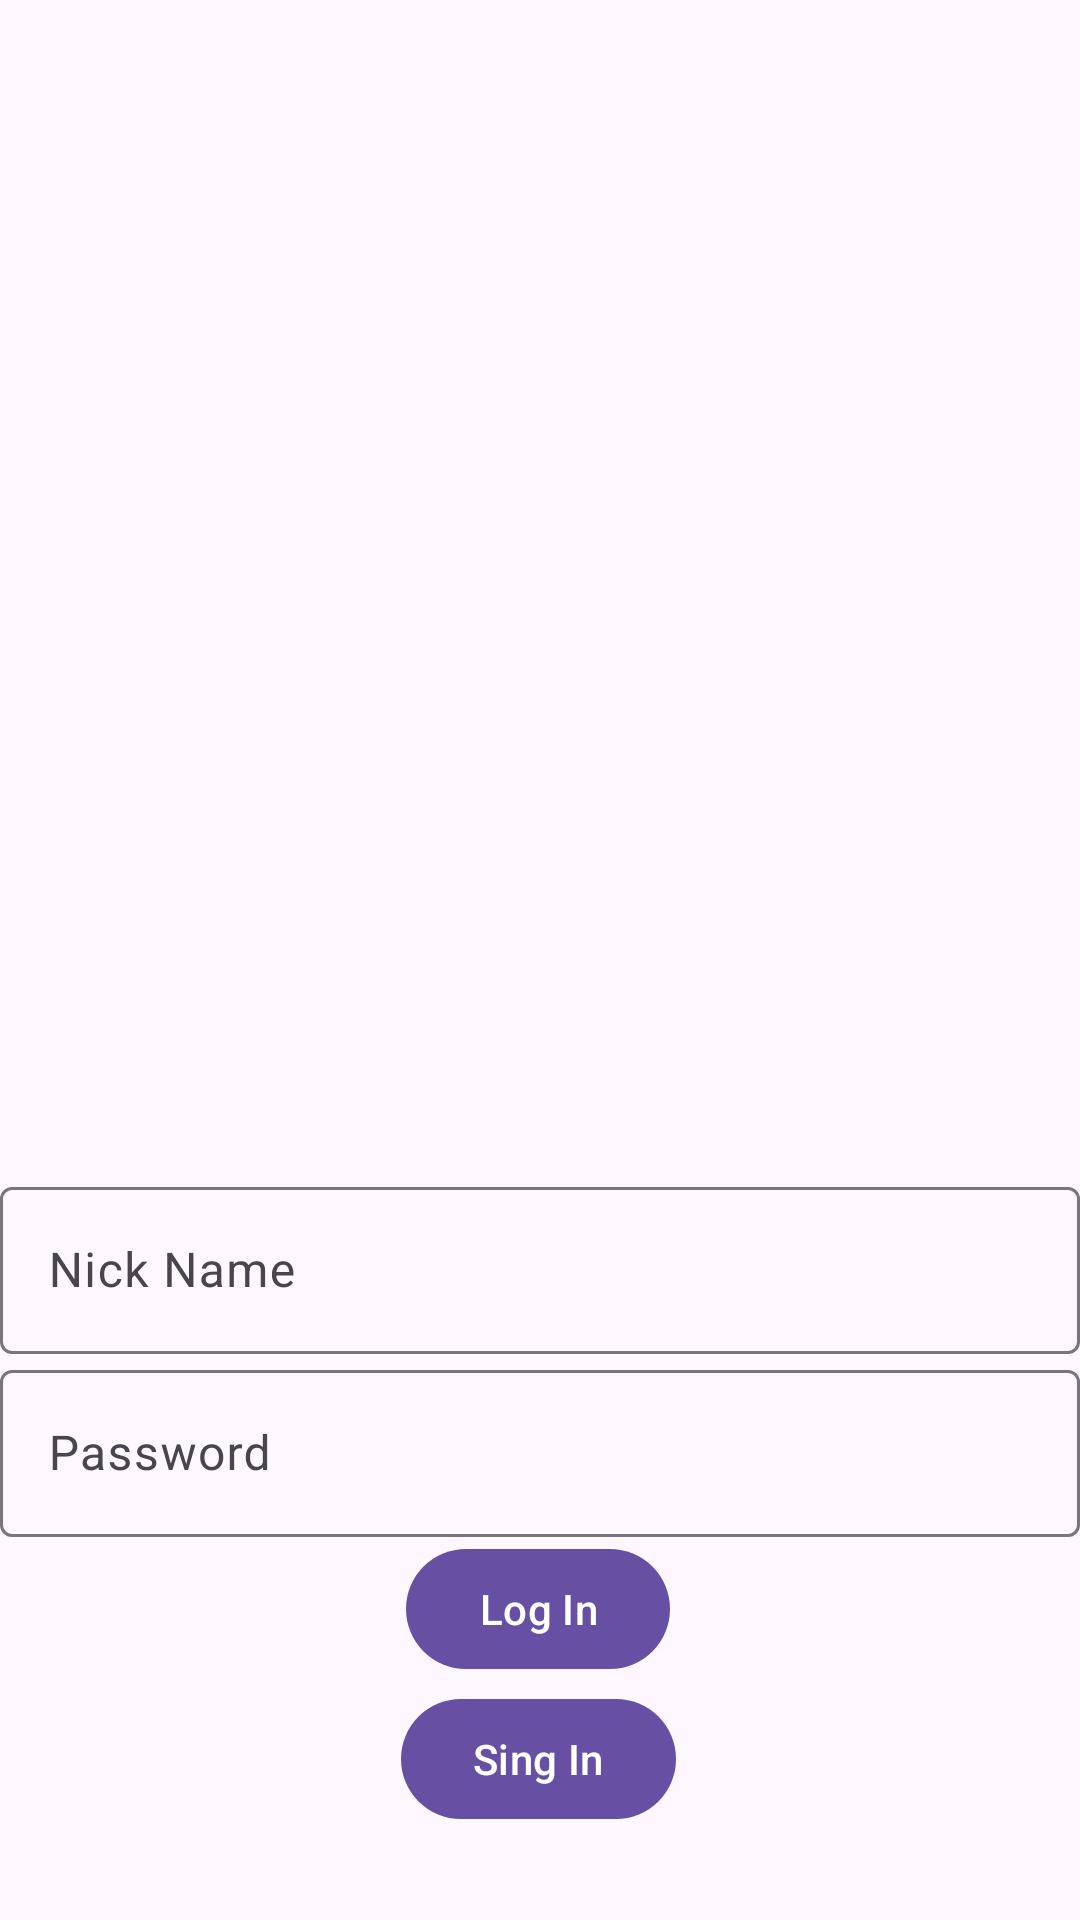

The Android layout XML behind this screen, and the referenced resources:
<!-- AndroidManifest.xml: application theme Theme.FarmerApp -->
<!-- res/layout/fragment_login.xml -->
<?xml version="1.0" encoding="utf-8"?>
<androidx.constraintlayout.widget.ConstraintLayout xmlns:android="http://schemas.android.com/apk/res/android"
    xmlns:app="http://schemas.android.com/apk/res-auto"
    xmlns:tools="http://schemas.android.com/tools"
    android:layout_width="match_parent"
    android:layout_height="match_parent"
    tools:context=".presentation.login_fragment.LoginFragment">

    <androidx.constraintlayout.widget.Guideline
        android:id="@+id/guideline2"
        android:layout_width="wrap_content"
        android:layout_height="wrap_content"
        android:orientation="horizontal"
        app:layout_constraintGuide_percent="0.61" />

    <com.google.android.material.textfield.TextInputLayout
        android:id="@+id/nickNameLayout"
        android:layout_width="match_parent"
        android:layout_height="wrap_content"
        android:hint="@string/user_nick_name"
        app:layout_constraintStart_toStartOf="parent"
        app:layout_constraintTop_toTopOf="@+id/guideline2">

        <com.google.android.material.textfield.TextInputEditText
            android:layout_width="match_parent"
            android:layout_height="wrap_content"
            tools:layout_editor_absoluteX="0dp"
            tools:layout_editor_absoluteY="449dp" />
    </com.google.android.material.textfield.TextInputLayout>

    <com.google.android.material.textfield.TextInputLayout
        android:id="@+id/passwordTextLayout"
        android:layout_width="match_parent"
        android:layout_height="wrap_content"
        android:hint="@string/user_password"
        app:layout_constraintStart_toStartOf="parent"
        app:layout_constraintTop_toBottomOf="@+id/nickNameLayout">

        <com.google.android.material.textfield.TextInputEditText
            android:layout_width="match_parent"
            android:layout_height="wrap_content"
            android:inputType="textPassword"
            tools:layout_editor_absoluteX="0dp"
            tools:layout_editor_absoluteY="449dp" />
    </com.google.android.material.textfield.TextInputLayout>

    <com.google.android.material.button.MaterialButton
        android:id="@+id/loginButton"
        android:layout_width="wrap_content"
        android:layout_height="wrap_content"
        android:text="@string/login"
        app:layout_constraintEnd_toEndOf="parent"
        app:layout_constraintHorizontal_bias="0.498"
        app:layout_constraintStart_toStartOf="parent"
        app:layout_constraintTop_toBottomOf="@+id/passwordTextLayout" />

    <com.google.android.material.button.MaterialButton
        android:id="@+id/singInButton"
        android:layout_width="wrap_content"
        android:layout_height="wrap_content"
        android:text="@string/sing_in"
        app:layout_constraintBottom_toBottomOf="parent"
        app:layout_constraintEnd_toEndOf="@+id/loginButton"
        app:layout_constraintStart_toStartOf="@+id/loginButton"
        app:layout_constraintTop_toBottomOf="@+id/loginButton"
        app:layout_constraintVertical_bias="0.068" />

</androidx.constraintlayout.widget.ConstraintLayout>
<!-- resources referenced by this layout -->
<resources>
  <string name="login">Log In</string>
  <string name="sing_in">Sing In</string>
  <string name="user_nick_name">Nick Name</string>
  <string name="user_password">Password</string>
  <style name="Theme.FarmerApp" parent="Base.Theme.FarmerApp" />
  <style name="Base.Theme.FarmerApp" parent="Theme.Material3.Light">
          
          
      </style>
</resources>
